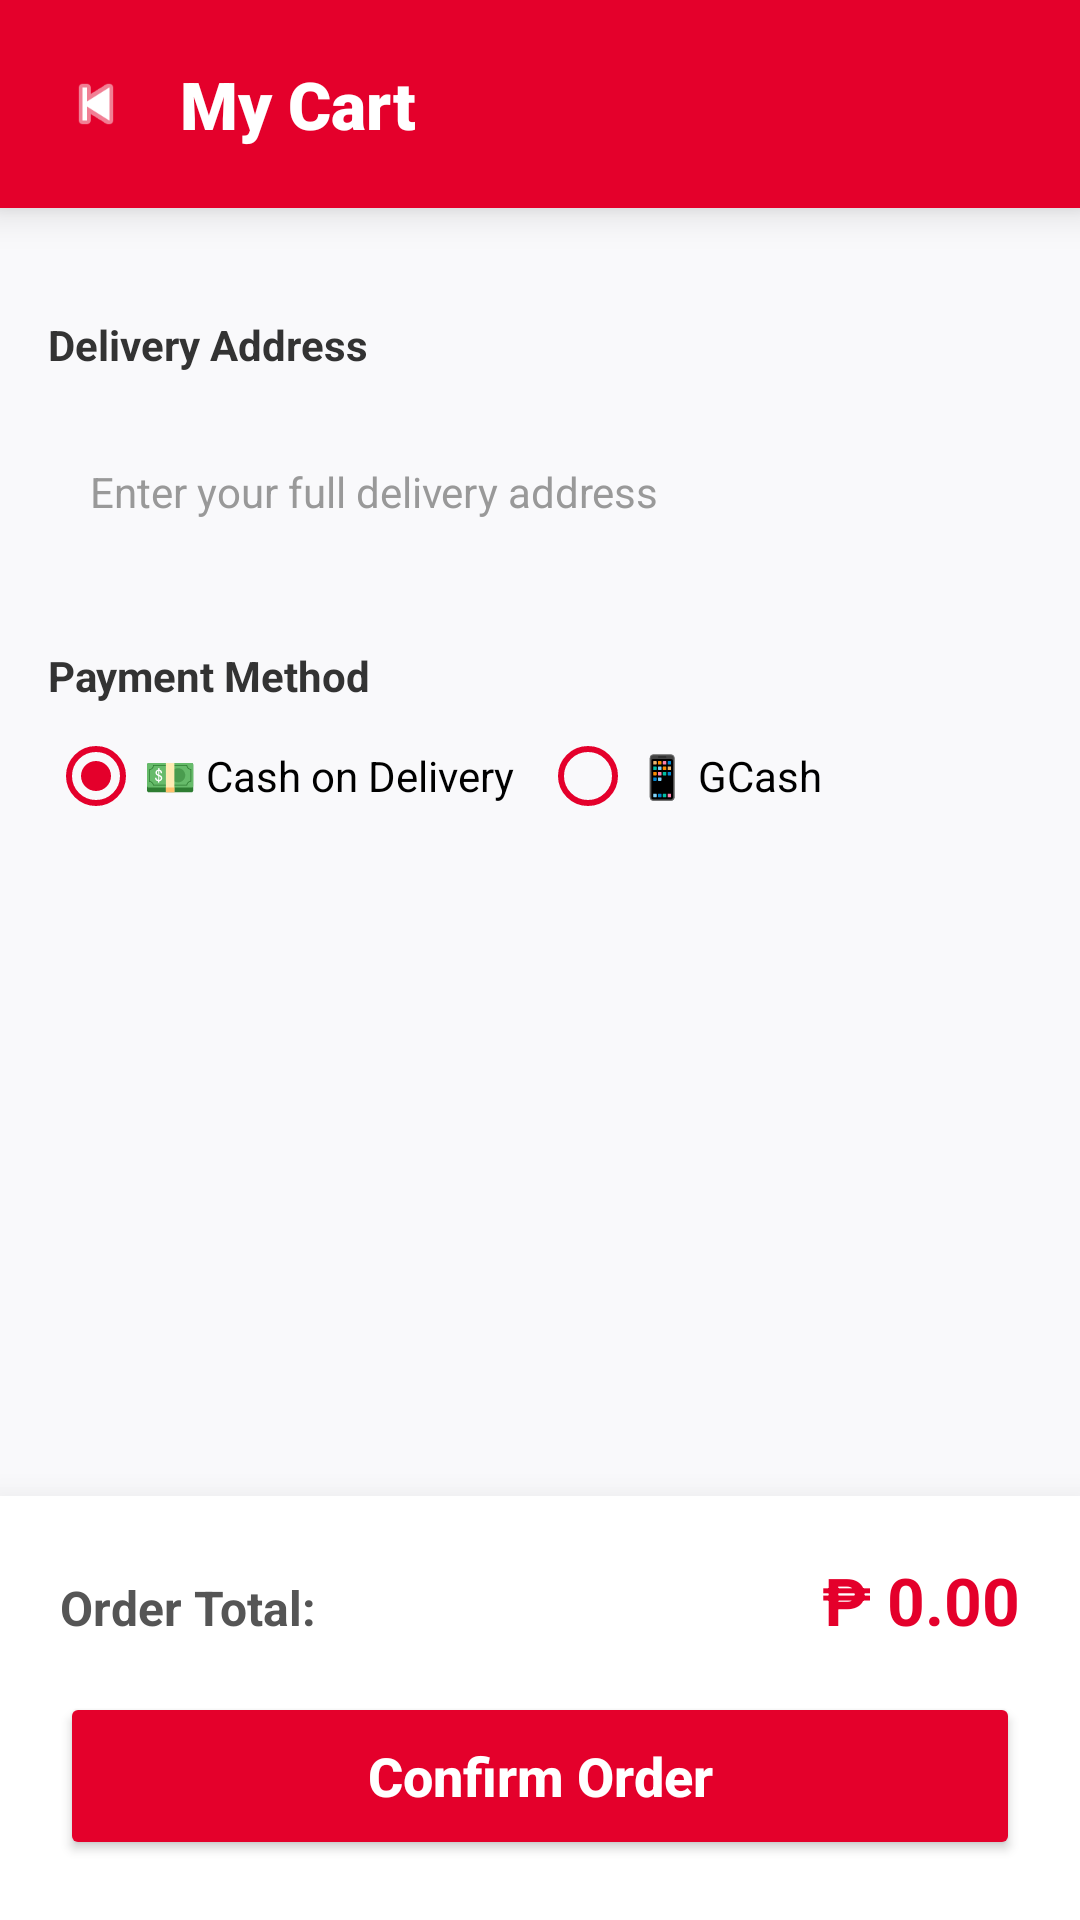

This screen was rendered from an Android layout file. Write that file and the resources it references.
<!-- AndroidManifest.xml: activity theme Theme.KFCDelivery -->
<!-- res/layout/activity_cart.xml -->
<?xml version="1.0" encoding="utf-8"?>
<LinearLayout
    xmlns:android="http://schemas.android.com/apk/res/android"
    xmlns:app="http://schemas.android.com/apk/res-auto"
    android:layout_width="match_parent"
    android:layout_height="match_parent"
    android:orientation="vertical"
    android:background="#F9F9FB">

    
    <LinearLayout
        android:layout_width="match_parent"
        android:layout_height="wrap_content"
        android:background="#E4002B"
        android:elevation="8dp"
        android:gravity="center_vertical"
        android:orientation="horizontal"
        android:padding="20dp">

        <ImageView
            android:id="@+id/btnBack"
            android:layout_width="24dp"
            android:layout_height="24dp"
            android:src="@android:drawable/ic_media_previous"
            android:tint="#FFFFFF"
            android:contentDescription="Back"
            android:layout_marginEnd="16dp"/>

        <TextView
            android:layout_width="0dp"
            android:layout_height="wrap_content"
            android:layout_weight="1"
            android:text="My Cart"
            android:textColor="#FFFFFF"
            android:textSize="22sp"
            android:fontFamily="sans-serif-black"/>
    </LinearLayout>

    
    <ScrollView
        android:layout_width="match_parent"
        android:layout_height="0dp"
        android:layout_weight="1"
        android:padding="16dp"
        android:clipToPadding="false">

        <LinearLayout
            android:layout_width="match_parent"
            android:layout_height="wrap_content"
            android:orientation="vertical">

            
            <androidx.recyclerview.widget.RecyclerView
                android:id="@+id/rvCart"
                android:layout_width="match_parent"
                android:layout_height="wrap_content"
                android:nestedScrollingEnabled="false"/>

            
            <TextView
                android:layout_width="wrap_content"
                android:layout_height="wrap_content"
                android:text="Delivery Address"
                android:textSize="14sp"
                android:textStyle="bold"
                android:textColor="#333333"
                android:layout_marginTop="20dp"
                android:layout_marginBottom="8dp"/>

            <EditText
                android:id="@+id/etLocation"
                android:layout_width="match_parent"
                android:layout_height="wrap_content"
                android:hint="Enter your full delivery address"
                android:inputType="textPostalAddress|textMultiLine"
                android:minLines="2"
                android:padding="14dp"
                android:background="@drawable/bg_rounded_input"
                android:textColor="#222222"
                android:textColorHint="#999999"
                android:textSize="14sp"/>

            
            <TextView
                android:layout_width="wrap_content"
                android:layout_height="wrap_content"
                android:text="Payment Method"
                android:textSize="14sp"
                android:textStyle="bold"
                android:textColor="#333333"
                android:layout_marginTop="20dp"
                android:layout_marginBottom="8dp"/>

            <RadioGroup
                android:id="@+id/rgPaymentMethod"
                android:layout_width="match_parent"
                android:layout_height="wrap_content"
                android:orientation="horizontal">

                <RadioButton
                    android:id="@+id/rbCash"
                    android:layout_width="0dp"
                    android:layout_height="wrap_content"
                    android:layout_weight="1"
                    android:text="💵 Cash on Delivery"
                    android:textSize="14sp"
                    android:checked="true"
                    android:buttonTint="#E4002B"/>

                <RadioButton
                    android:id="@+id/rbGCash"
                    android:layout_width="0dp"
                    android:layout_height="wrap_content"
                    android:layout_weight="1"
                    android:text="📱 GCash"
                    android:textSize="14sp"
                    android:buttonTint="#E4002B"/>
            </RadioGroup>

        </LinearLayout>
    </ScrollView>

    
    <LinearLayout
        android:layout_width="match_parent"
        android:layout_height="wrap_content"
        android:background="#FFFFFF"
        android:elevation="16dp"
        android:orientation="vertical"
        android:padding="20dp">

        <LinearLayout
            android:layout_width="match_parent"
            android:layout_height="wrap_content"
            android:orientation="horizontal"
            android:layout_marginBottom="16dp">

            <TextView
                android:layout_width="0dp"
                android:layout_height="wrap_content"
                android:layout_weight="1"
                android:text="Order Total:"
                android:textSize="16sp"
                android:textStyle="bold"
                android:textColor="#555555"/>

            <TextView
                android:id="@+id/tvFinalTotal"
                android:layout_width="wrap_content"
                android:layout_height="wrap_content"
                android:text="₱ 0.00"
                android:textSize="22sp"
                android:textStyle="bold"
                android:textColor="#E4002B"/>
        </LinearLayout>

        <Button
            android:id="@+id/btnConfirmOrder"
            android:layout_width="match_parent"
            android:layout_height="56dp"
            android:backgroundTint="#E4002B"
            android:text="Confirm Order"
            android:textAllCaps="false"
            android:textColor="#FFFFFF"
            android:textSize="18sp"
            android:textStyle="bold"/>
    </LinearLayout>

</LinearLayout>
<!-- resources referenced by this layout -->
<resources>
  <style name="Theme.KFCDelivery" parent="android:Theme.Material.Light.NoActionBar" />
</resources>
